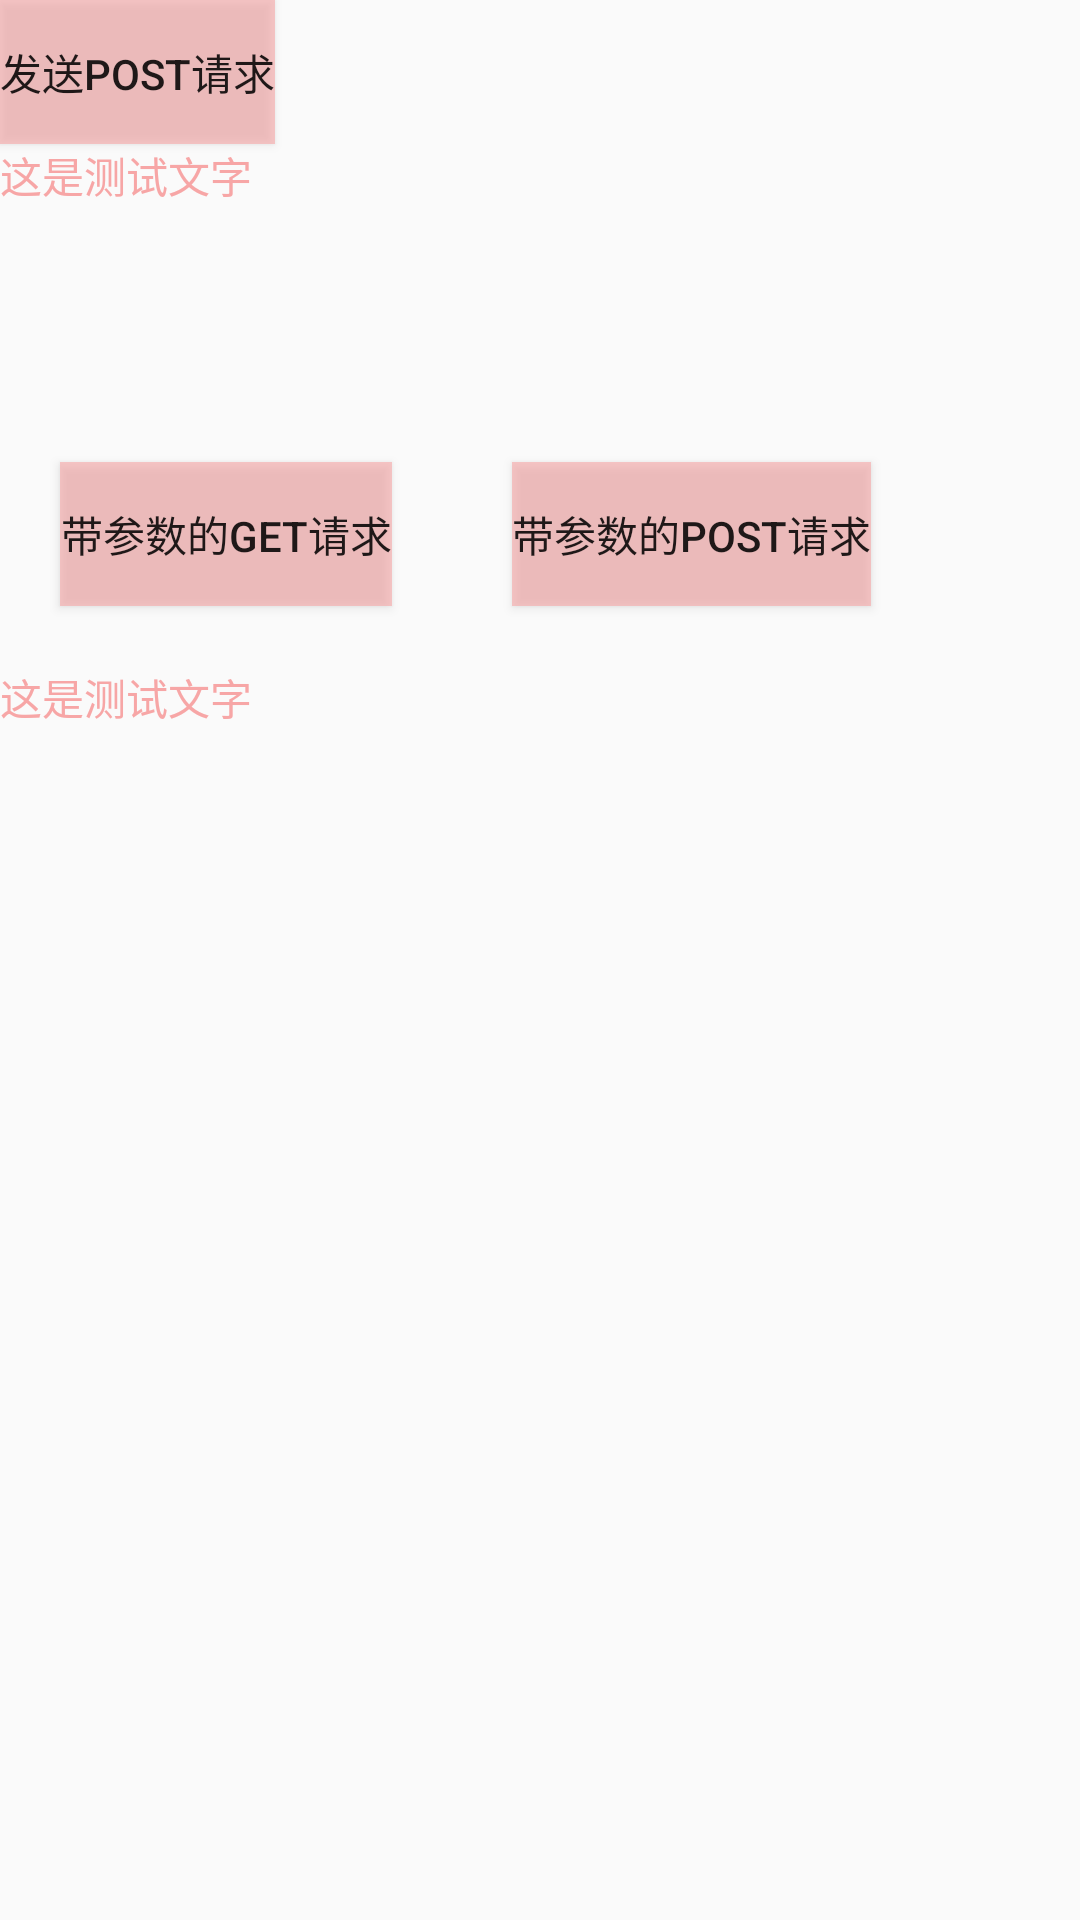

Here is an Android app screen rendered from its layout file. Give the layout XML and the strings, colors and styles it references.
<!-- AndroidManifest.xml: application theme Theme.AdvancedLight -->
<!-- res/layout/activity_request_test.xml -->
<?xml version="1.0" encoding="utf-8"?>
<LinearLayout xmlns:android="http://schemas.android.com/apk/res/android"
    xmlns:app="http://schemas.android.com/apk/res-auto"
    xmlns:tools="http://schemas.android.com/tools"
    android:layout_width="match_parent"
    android:layout_height="match_parent"
    android:orientation="vertical"
    tools:context=".activity.advanced.RequestTestActivity">

    <Button
        android:id="@+id/btn_post_text"
        android:layout_width="wrap_content"
        android:layout_height="wrap_content"
        android:background="@color/light_pink"
        android:text="发送Post请求" />

    <TextView
        android:id="@+id/tv_post"
        android:layout_width="wrap_content"
        android:layout_height="wrap_content"
        android:ellipsize="end"
        android:lines="5"
        android:text="@string/test"
        android:textColor="@color/pink" />

    <LinearLayout
        android:layout_width="wrap_content"
        android:layout_height="wrap_content"
        android:orientation="horizontal">

        <Button
            android:id="@+id/btn_get_with_params"
            android:layout_width="wrap_content"
            android:layout_height="wrap_content"
            android:layout_margin="20dp"
            android:background="@color/light_pink"
            android:text="带参数的Get请求" />

        <Button
            android:id="@+id/btn_post_with_params"
            android:layout_width="wrap_content"
            android:layout_height="wrap_content"
            android:layout_margin="20dp"
            android:background="@color/light_pink"
            android:text="带参数的Post请求" />
    </LinearLayout>

    <TextView
        android:id="@+id/tv_get_with_params"
        android:layout_width="wrap_content"
        android:layout_height="wrap_content"
        android:ellipsize="end"
        android:lines="5"
        android:text="@string/test"
        android:textColor="@color/pink" />


</LinearLayout>
<!-- resources referenced by this layout -->
<resources>
  <color name="light_pink">#96F9A5A5</color>
  <color name="pink">#F7A6A6</color>
  <string name="test">这是测试文字</string>
  <style name="Theme.AdvancedLight" parent="Theme.MaterialComponents.DayNight.NoActionBar.Bridge">
          
          <item name="colorPrimary">@color/pink</item>
          <item name="colorPrimaryVariant">@color/light_pink</item>
          <item name="colorOnPrimary">@color/white</item>
          
          <item name="colorSecondary">@color/teal_200</item>
          <item name="colorSecondaryVariant">@color/teal_700</item>
          <item name="colorOnSecondary">@color/black</item>
          
          <item name="android:statusBarColor" tools:targetApi="l">?attr/colorPrimaryVariant</item>
          
      </style>
  <color name="white">#FFFFFFFF</color>
  <color name="teal_200">#9B3CCCBE</color>
  <color name="teal_700">#FF018786</color>
  <color name="black">#FF000000</color>
</resources>
